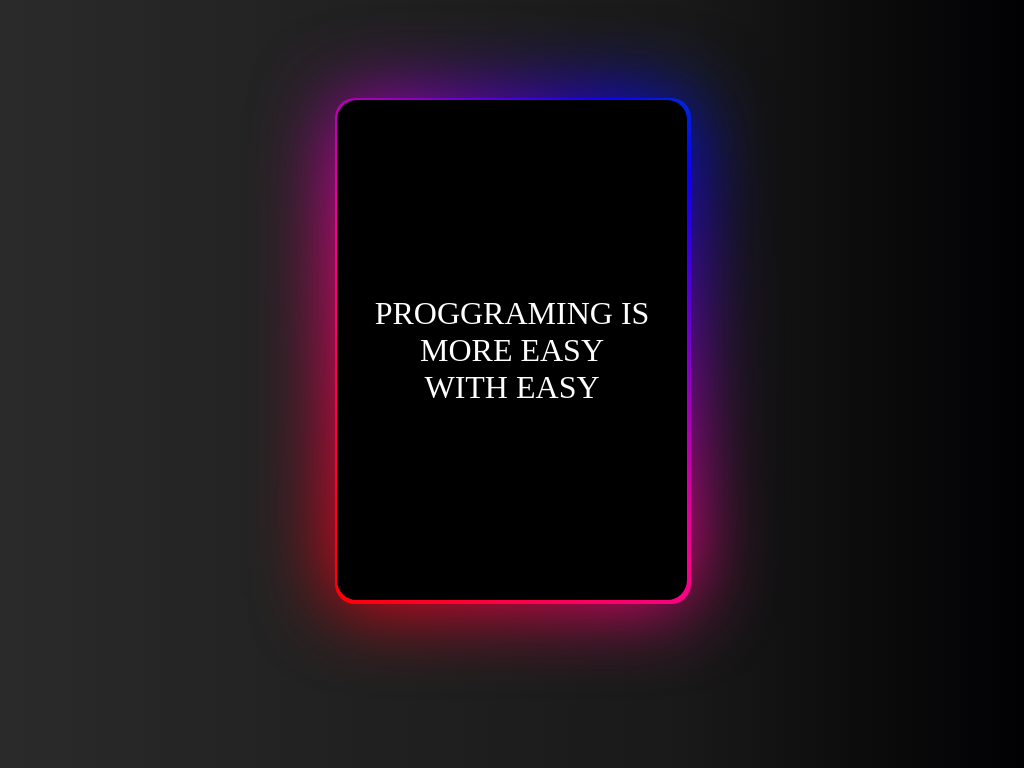

Here is a drawing made with CSS. Write the source that renders it.

<!-- file: index.html -->
<!DOCTYPE html>
<html lang="en">
<head>
    <meta charset="UTF-8">
    <meta http-equiv="X-UA-Compatible" content="IE=edge">
    <meta name="viewport" content="width=device-width, initial-scale=1.0">
    <title>Pure CSS animated Border for beginners </title>
    <link rel="stylesheet" href="css/style.css">
</head>
<body>
    <div class="gradient">
        <h1> Proggraming is <br>More EASY <br> with EASY </h1>
    </div>

</body>
</html>

/* file: style.css */
body
{
    margin: 0;
    padding: 0;
    background: linear-gradient(to right, #2a2a2a , #212121, #191919, #010002);

}
.gradient{
    position: relative;
    margin: 100px auto 0;
    width: 300px;
    height: 450px;
    background: #000;
    border-radius: 20px;
    display:flex;
    justify-content: center;
    align-items: center;
    padding: 25px;
}
h1{
    position: relative;
    font-family: "raleway";
    font-size: 2rem;
    color: #fff;
    font-weight: 300;
    text-align: center;
    text-transform: uppercase;

}
.gradient:before,
.gradient:after{
    content: '';
    position: absolute;
    top: -2px;
    left: -2px;
    background: linear-gradient(45deg, #fb0094, #0000ff,#00ff00,#ffff00, #ff0000,#fb0094,#0000ff,#00ff00, #ffff00,#ff0000);
    background-size: 400% 400%;
    width:calc(100% + 6px);
    height:calc(100% + 6px);
    border-radius: 20px;
    z-index:-1;
    animation: animate 6s ease alternate infinite;
}
.gradient::after{
    filter: blur(40px);

}
@keyframes animate {
    0%{
        background-position: 0 50%;

    }
    50%{
        background-position: 100% 50%;
        
    }
    0%{
        background-position: 0 50%;
        
    }

}